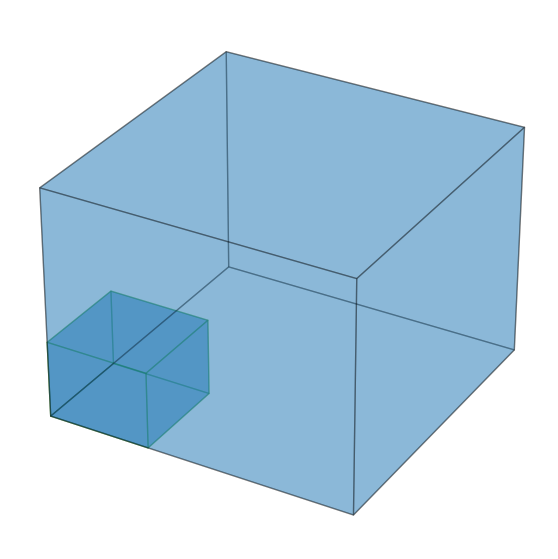

Write Python code to recreate this figure.
import numpy as np
import matplotlib.pyplot as plt
from mpl_toolkits.mplot3d.art3d import Poly3DCollection

fig = plt.figure(figsize=(7,7))
ax = fig.add_subplot(111, projection='3d')

# 定义立方体的8个顶点
big_cube_pos = np.array([[2, 2, 2],  # 修改顶点坐标，使得一个顶点在原点
                     [2, 2, 0],
                     [2, 0, 0],
                     [2, 0, 2],
                     [0, 2, 2],
                     [0, 2, 0],
                     [0, 0, 0],
                     [0, 0, 2]])

kid_cube_pos = big_cube_pos/3

def get_face(cube_pos):
    return [[cube_pos[0], cube_pos[1], cube_pos[5], cube_pos[4]],
         [cube_pos[7], cube_pos[6], cube_pos[2], cube_pos[3]],
         [cube_pos[0], cube_pos[1], cube_pos[2], cube_pos[3]],
         [cube_pos[7], cube_pos[6], cube_pos[5], cube_pos[4]],
         [cube_pos[0], cube_pos[3], cube_pos[7], cube_pos[4]],
         [cube_pos[1], cube_pos[2], cube_pos[6], cube_pos[5]]]


big_face = get_face(big_cube_pos)
kid_face = get_face(kid_cube_pos)


# 创建一个多边形集合
big_face_collection = Poly3DCollection(big_face, alpha=0.3,edgecolor='k', facecolor=None)  # alpha设置透明度

kid_face_collection = Poly3DCollection(kid_face, alpha=0.3,edgecolor='g', facecolor=None)  # alpha设置透明度


ax.add_collection3d(big_face_collection)
ax.add_collection3d(kid_face_collection)


ax.set_xlim([0, 2])
ax.set_ylim([0, 2])
ax.set_zlim([0, 2])
ax.axis('off')
plt.show()